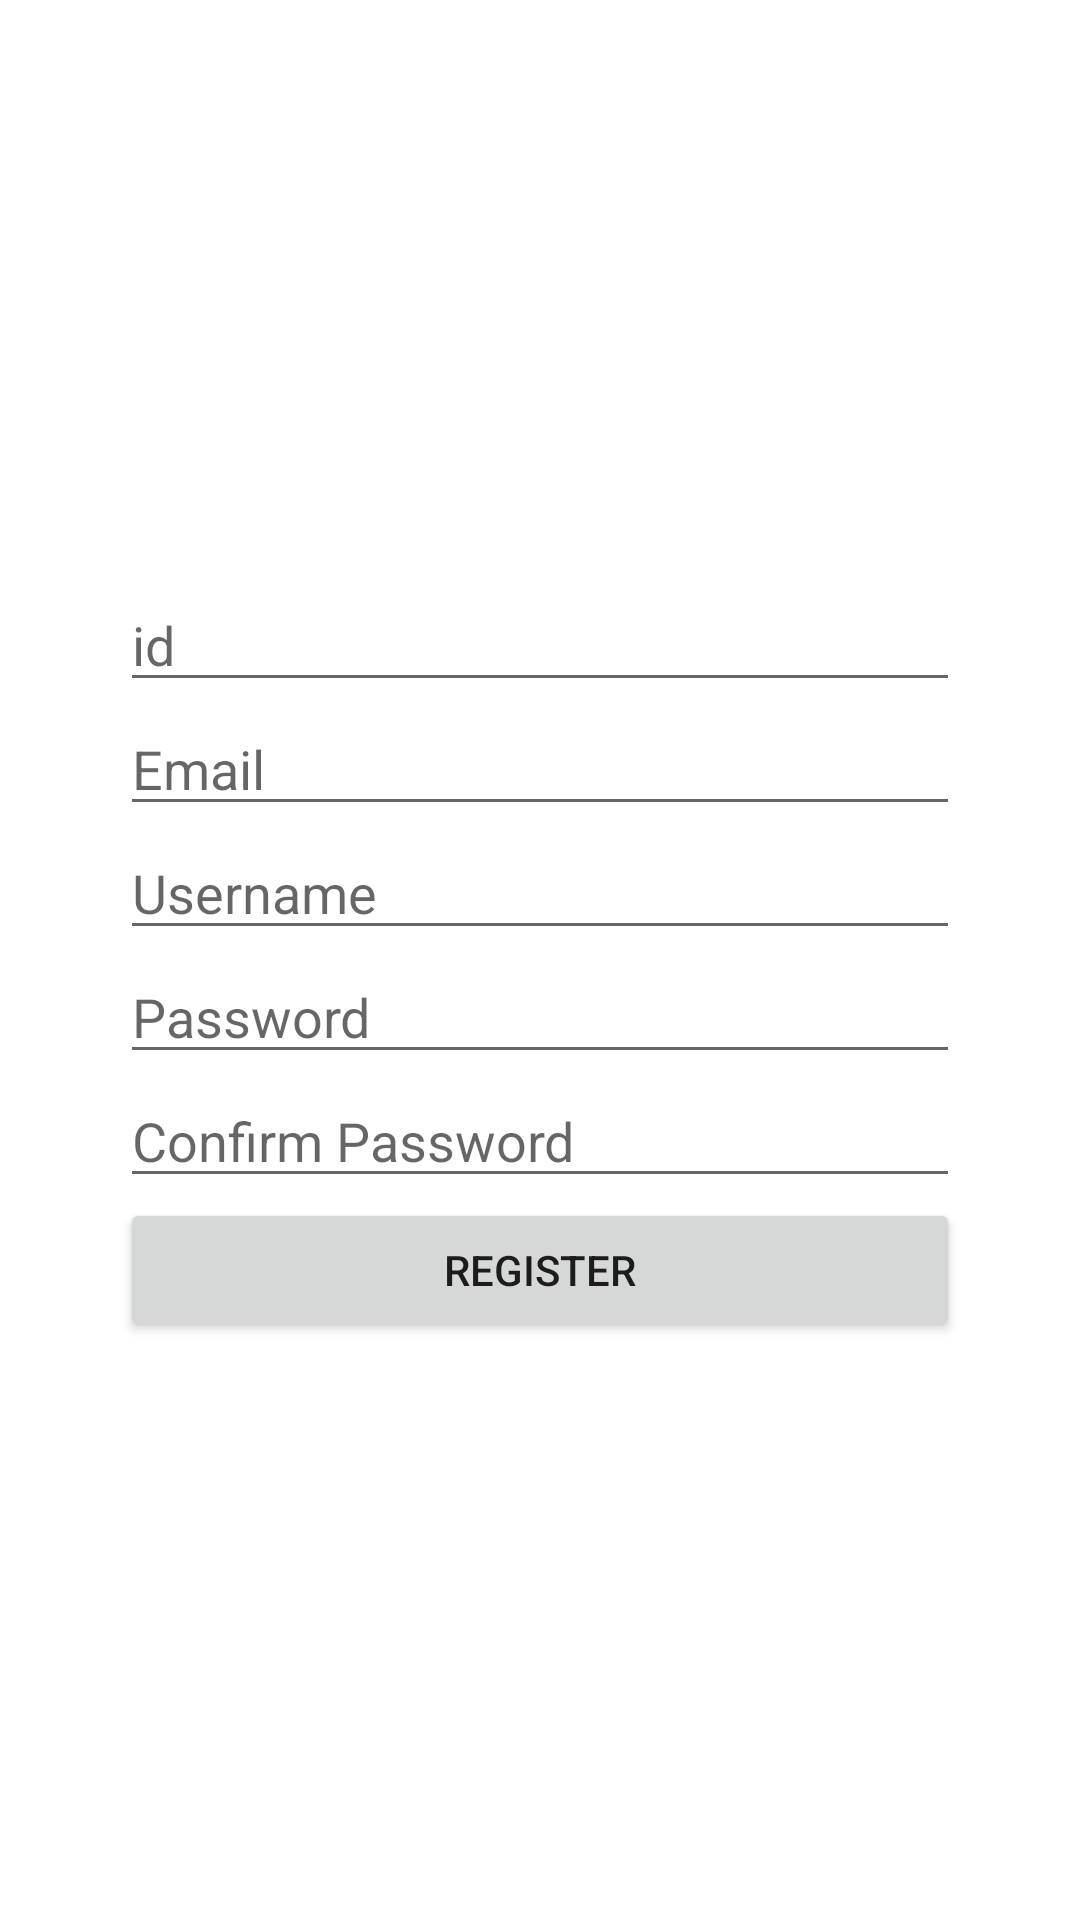

Reconstruct the res/layout file that produces this screen, plus the resources it refers to.
<!-- AndroidManifest.xml: application theme Theme.BnccProject -->
<!-- res/layout/activity_register.xml -->
<?xml version="1.0" encoding="utf-8"?>
<LinearLayout xmlns:android="http://schemas.android.com/apk/res/android"
    xmlns:app="http://schemas.android.com/apk/res-auto"
    xmlns:tools="http://schemas.android.com/tools"
    android:layout_width="match_parent"
    android:layout_height="match_parent"
    android:gravity="center_vertical"
    android:orientation="vertical"
    android:padding="40dp"
    tools:context=".ui.MainActivity">

    <EditText
        android:id="@+id/et_id"
        android:layout_width="match_parent"
        android:layout_height="wrap_content"
        android:hint="id"
        android:inputType="text" />

    <EditText
        android:id="@+id/et_email"
        android:layout_width="match_parent"
        android:layout_height="wrap_content"
        android:hint="Email"
        android:inputType="textEmailAddress" />

    <EditText
        android:id="@+id/et_username"
        android:layout_width="match_parent"
        android:layout_height="wrap_content"
        android:hint="Username"
        android:inputType="text" />

    <EditText
        android:id="@+id/et_password"
        android:layout_width="match_parent"
        android:layout_height="wrap_content"
        android:hint="Password"
        android:inputType="textPassword" />

    <EditText
        android:id="@+id/et_confirm_password"
        android:layout_width="match_parent"
        android:layout_height="wrap_content"
        android:hint="Confirm Password"
        android:inputType="textPassword" />

    <Button
        android:id="@+id/btn_register"
        android:layout_width="match_parent"
        android:layout_height="wrap_content"
        android:text="Register" />

</LinearLayout>
<!-- resources referenced by this layout -->
<resources>
  <style name="Theme.BnccProject" parent="Theme.MaterialComponents.DayNight.DarkActionBar">
          
          <item name="colorPrimary">@color/purple_500</item>
          <item name="colorPrimaryVariant">@color/purple_700</item>
          <item name="colorOnPrimary">@color/white</item>
          
          <item name="colorSecondary">@color/teal_200</item>
          <item name="colorSecondaryVariant">@color/teal_700</item>
          <item name="colorOnSecondary">@color/black</item>
          
          <item name="android:statusBarColor">?attr/colorPrimaryVariant</item>
          
      </style>
  <!-- not gathered from this repository: default colours our renderer supplied (Android Studio template values) -->
  <color name="purple_500">#FF6200EE</color>
  <color name="purple_700">#FF3700B3</color>
  <color name="teal_200">#FF03DAC5</color>
  <color name="teal_700">#FF018786</color>
  <color name="black">#FF000000</color>
  <color name="white">#FFFFFFFF</color>
</resources>
